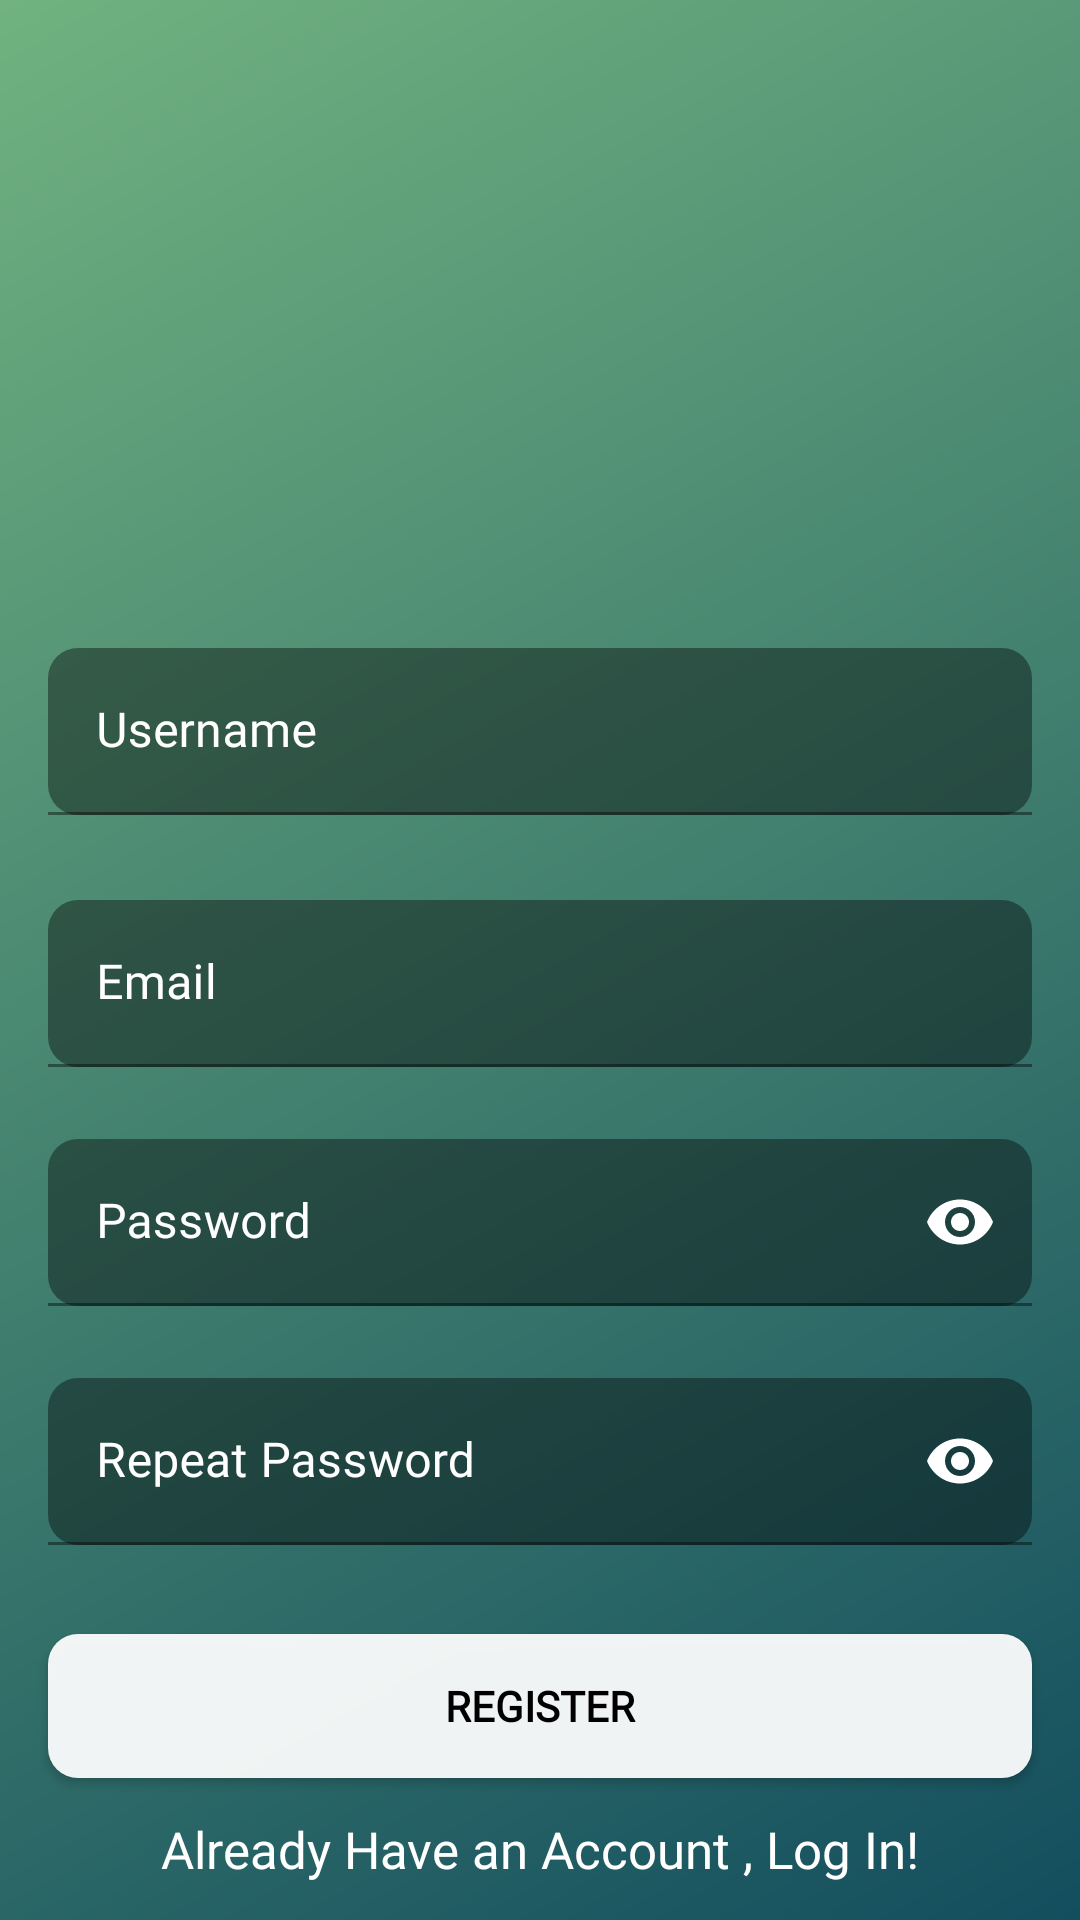

Layout XML and referenced resources for this Android screen:
<!-- AndroidManifest.xml: application theme Theme.TryingMyBest -->
<!-- res/layout/activity_sign_up.xml -->
<?xml version="1.0" encoding="utf-8"?>
<androidx.constraintlayout.widget.ConstraintLayout xmlns:android="http://schemas.android.com/apk/res/android"
    xmlns:app="http://schemas.android.com/apk/res-auto"
    xmlns:tools="http://schemas.android.com/tools"
    android:id="@+id/main"
    android:layout_width="match_parent"
    android:layout_height="match_parent"
    android:background="@drawable/gradient"
    tools:context=".SignUp">

    <com.google.android.material.textfield.TextInputLayout
        android:id="@+id/usernameL"
        android:layout_width="match_parent"
        android:layout_height="wrap_content"
        android:layout_marginHorizontal="16dp"
        android:layout_marginTop="216dp"
        android:textColorHint="@color/white"
        app:boxStrokeColor="@color/white"
        app:hintTextColor="@color/off_white"
        app:layout_constraintEnd_toEndOf="parent"
        app:layout_constraintHorizontal_bias="0.5"
        app:layout_constraintStart_toStartOf="parent"
        app:layout_constraintTop_toTopOf="parent">

        <com.google.android.material.textfield.TextInputEditText
            android:id="@+id/usernameEV"
            android:layout_width="match_parent"
            android:layout_height="wrap_content"
            android:background="@drawable/tile"
            android:textColor="@color/white"
            android:textColorHint="@color/white"
            android:fontFamily="@font/cairo"
            android:hint="@string/username"
            android:inputType="text"
            android:textCursorDrawable="@drawable/cursor_color" />
    </com.google.android.material.textfield.TextInputLayout>

    <com.google.android.material.textfield.TextInputLayout
        android:id="@+id/emailL"
        android:layout_width="match_parent"
        android:layout_height="wrap_content"
        android:layout_marginHorizontal="16dp"
        android:layout_marginTop="300dp"
        app:boxStrokeColor="@color/white"
        app:hintTextColor="@color/off_white"
        android:textColorHint="@color/white"
        app:layout_constraintEnd_toEndOf="parent"
        app:layout_constraintHorizontal_bias="0.5"
        app:layout_constraintStart_toStartOf="parent"
        app:layout_constraintTop_toTopOf="parent">

        <com.google.android.material.textfield.TextInputEditText
            android:id="@+id/emailEV"
            android:layout_width="match_parent"
            android:layout_height="wrap_content"
            android:hint="@string/email"
            android:textColorHint="@color/white"
            android:background="@drawable/tile"
            android:fontFamily="@font/cairo"
            android:textCursorDrawable="@drawable/cursor_color"
            android:inputType="textEmailAddress" />
    </com.google.android.material.textfield.TextInputLayout>

    <com.google.android.material.textfield.TextInputLayout
        android:id="@+id/passwordL"
        android:layout_width="match_parent"
        android:layout_height="wrap_content"
        android:layout_marginHorizontal="16dp"
        android:layout_marginTop="24dp"
        app:boxStrokeColor="@color/white"
        app:hintTextColor="@color/off_white"
        android:textColorHint="@color/white"
        app:layout_constraintEnd_toEndOf="parent"
        app:layout_constraintHorizontal_bias="0.5"
        app:layout_constraintStart_toStartOf="parent"
        app:layout_constraintTop_toBottomOf="@id/emailL"
        app:passwordToggleEnabled="true"
        app:passwordToggleTint="@color/white">

        <com.google.android.material.textfield.TextInputEditText
            android:id="@+id/passwordEV"
            android:layout_width="match_parent"
            android:layout_height="wrap_content"
            android:hint="@string/password"
            android:textColorHint="@color/white"
            android:background="@drawable/tile"
            android:fontFamily="@font/cairo"
            android:textCursorDrawable="@drawable/cursor_color"
            android:inputType="textPassword" />
    </com.google.android.material.textfield.TextInputLayout>

    <com.google.android.material.textfield.TextInputLayout
        android:id="@+id/repeatL"
        android:layout_width="match_parent"
        android:layout_height="wrap_content"
        android:layout_marginHorizontal="16dp"
        android:layout_marginTop="24dp"
        app:boxStrokeColor="@color/white"
        app:hintTextColor="@color/off_white"
        android:textColorHint="@color/white"
        app:layout_constraintEnd_toEndOf="parent"
        app:layout_constraintHorizontal_bias="0.5"
        app:layout_constraintStart_toStartOf="parent"
        app:layout_constraintTop_toBottomOf="@id/passwordL"
        app:passwordToggleEnabled="true"
        app:passwordToggleTint="@color/white">


    <com.google.android.material.textfield.TextInputEditText
            android:id="@+id/repeatEV"
            android:layout_width="match_parent"
            android:layout_height="wrap_content"
            android:hint="@string/repeat_password"
            android:background="@drawable/tile"
            android:fontFamily="@font/cairo"
            android:textColor="#FFFFFF"
            android:textColorHint="@color/white"
            android:textCursorDrawable="@drawable/cursor_color"
            android:inputType="textPassword" />
    </com.google.android.material.textfield.TextInputLayout>

    <androidx.appcompat.widget.AppCompatButton
        android:id="@+id/save"
        android:layout_width="0dp"
        android:layout_height="wrap_content"
        android:layout_marginHorizontal="16dp"
        android:background="@drawable/tile_white"
        android:text="@string/register"
        android:textColor="@color/black"
        android:textStyle="bold"
        android:fontFamily="@font/cairo"
        app:layout_constraintBottom_toBottomOf="parent"
        app:layout_constraintEnd_toEndOf="parent"
        app:layout_constraintStart_toStartOf="parent"
        app:layout_constraintTop_toBottomOf="@+id/repeatL"
        app:layout_constraintVertical_bias="0.384" />

    <TextView
        android:id="@+id/LogTV"
        android:layout_width="wrap_content"
        android:layout_height="wrap_content"
        android:textColor="@color/white"
        android:textSize="17sp"
        android:fontFamily="@font/cairo"
        android:text="@string/already_have_an_account_log_in"
        app:layout_constraintBottom_toBottomOf="parent"
        app:layout_constraintEnd_toEndOf="parent"
        app:layout_constraintHorizontal_bias="0.5"
        app:layout_constraintStart_toStartOf="parent"
        app:layout_constraintTop_toBottomOf="@+id/save" />

</androidx.constraintlayout.widget.ConstraintLayout>
<!-- resources referenced by this layout -->
<resources>
  <color name="black">#FF000000</color>
  <color name="off_white">#c2c2c2</color>
  <color name="white">#FFFFFFFF</color>
  <!-- drawable gradient (drawable) -->
  <shape xmlns:android="http://schemas.android.com/apk/res/android"
      android:shape="rectangle">
      <gradient
          android:type="linear"
          android:angle="135"
          android:endColor="#71B280"
          android:startColor="#134E5E"
  
      />
  </shape>
  <!-- drawable tile (drawable) -->
  <?xml version="1.0" encoding="utf-8"?>
  <shape xmlns:android="http://schemas.android.com/apk/res/android">
      <solid android:color="#66000000"/>
      <corners android:radius="10dp"/>
      <padding android:left="10dp" android:top="10dp" android:right="10dp" android:bottom="10dp" />
  </shape>
  <!-- drawable tile_white (drawable) -->
  <?xml version="1.0" encoding="utf-8"?>
  <shape xmlns:android="http://schemas.android.com/apk/res/android">
      <solid android:color="#EEFFFFFF"/>
      <corners android:radius="10dp"/>
      <padding android:left="10dp" android:top="10dp" android:right="10dp" android:bottom="10dp" />
  </shape>
  <string name="already_have_an_account_log_in">Already Have an Account , Log In!</string>
  <string name="email">Email</string>
  <string name="password">Password</string>
  <string name="register">Register</string>
  <string name="repeat_password">Repeat Password</string>
  <string name="username">Username</string>
  <style name="Theme.TryingMyBest" parent="Theme.MaterialComponents.DayNight.NoActionBar">
          
          <item name="colorPrimary">@color/verdigris</item>
          <item name="colorPrimaryVariant">@color/verdigris</item>
          <item name="colorOnPrimary">@color/white</item>
          
          <item name="colorSecondary">@color/straw</item>
          <item name="colorSecondaryVariant">@color/verdigris</item>
          <item name="colorOnSecondary">@color/black</item>
          
          <item name="android:statusBarColor">?attr/colorPrimaryVariant</item>
          
      </style>
  <color name="verdigris">#75b9be</color>
  <color name="straw">#c7d66d</color>
</resources>
